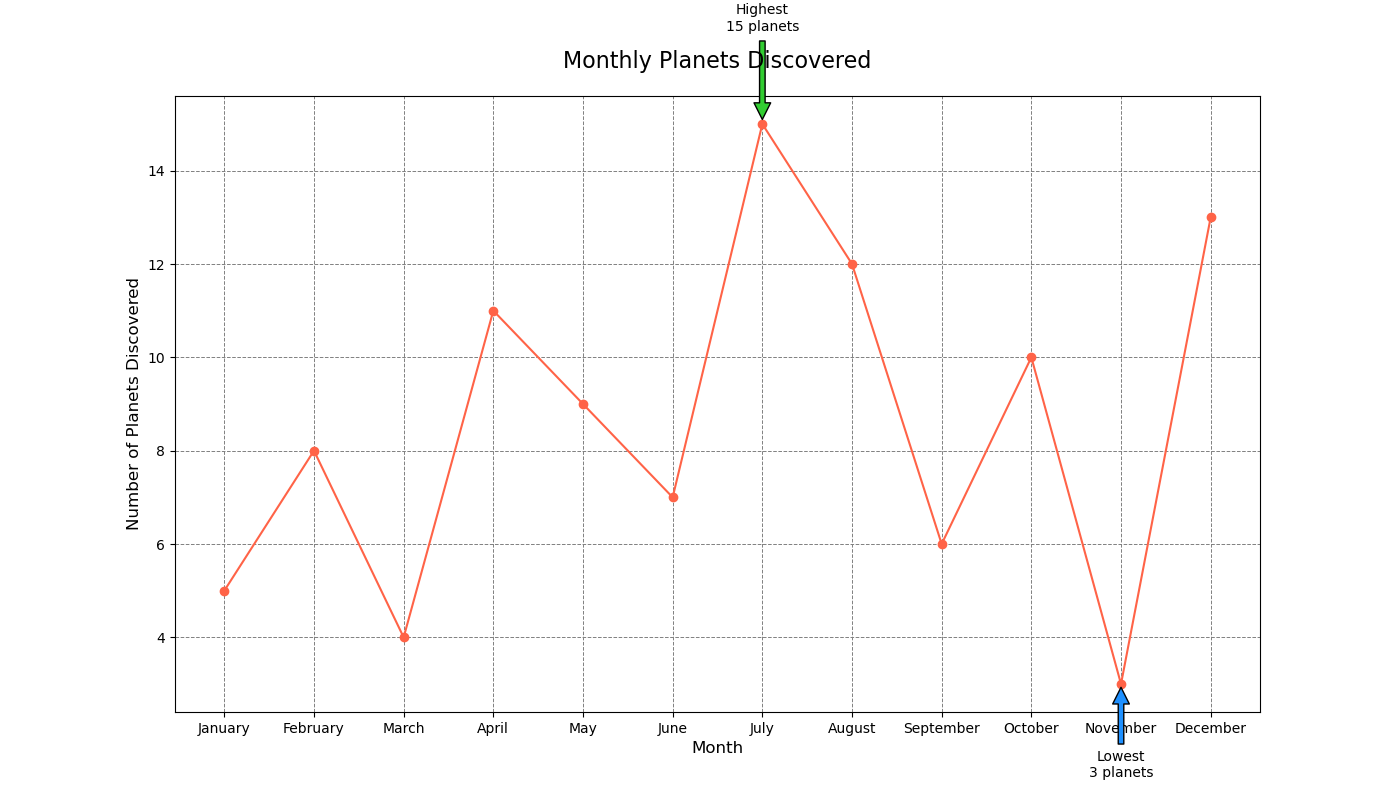

Data behind this chart, as committed beside it:
months, planets_discovered
January, 5
February, 8
March, 4
April, 11
May, 9
June, 7
July, 15
August, 12
September, 6
October, 10
November, 3
December, 13
